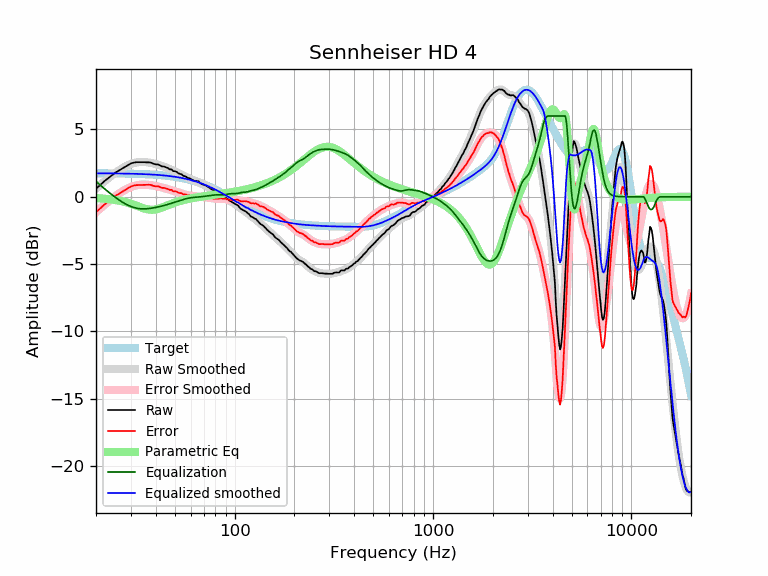

The data file committed next to this chart (first rows):
frequency, raw, error, smoothed, error_smoothed, equalization, parametric_eq, equalized_raw, equalized_smoothed, target
20, 0.59, -1.16, 0.60, -1.14, 1.14, -0.10, 1.73, 1.74, 1.74
21, 0.88, -0.87, 0.87, -0.87, 0.87, -0.12, 1.75, 1.74, 1.74
22, 1.15, -0.59, 1.13, -0.61, 0.61, -0.14, 1.76, 1.74, 1.74
23, 1.37, -0.37, 1.36, -0.38, 0.38, -0.17, 1.74, 1.74, 1.74
24, 1.58, -0.16, 1.58, -0.16, 0.16, -0.20, 1.74, 1.74, 1.74
25, 1.79, 0.05, 1.77, 0.04, -0.04, -0.24, 1.75, 1.73, 1.73
26, 1.94, 0.21, 1.95, 0.22, -0.22, -0.28, 1.72, 1.73, 1.73
27, 2.08, 0.35, 2.10, 0.38, -0.38, -0.33, 1.70, 1.73, 1.73
28, 2.22, 0.49, 2.24, 0.51, -0.51, -0.39, 1.70, 1.72, 1.72
29, 2.36, 0.64, 2.35, 0.63, -0.63, -0.45, 1.73, 1.72, 1.72
30, 2.48, 0.76, 2.44, 0.72, -0.72, -0.52, 1.75, 1.71, 1.71
31, 2.54, 0.83, 2.50, 0.80, -0.80, -0.59, 1.74, 1.71, 1.71
32, 2.57, 0.87, 2.55, 0.85, -0.85, -0.66, 1.72, 1.70, 1.70
33, 2.57, 0.87, 2.58, 0.88, -0.88, -0.74, 1.68, 1.70, 1.70
34, 2.57, 0.88, 2.59, 0.90, -0.90, -0.81, 1.67, 1.69, 1.69
35, 2.57, 0.89, 2.58, 0.90, -0.90, -0.87, 1.67, 1.68, 1.68
36, 2.56, 0.88, 2.57, 0.89, -0.89, -0.92, 1.66, 1.67, 1.67
37, 2.56, 0.89, 2.54, 0.88, -0.88, -0.95, 1.68, 1.66, 1.66
38, 2.53, 0.87, 2.51, 0.85, -0.85, -0.97, 1.67, 1.65, 1.65
39, 2.45, 0.80, 2.47, 0.83, -0.83, -0.96, 1.62, 1.64, 1.64
40, 2.41, 0.77, 2.43, 0.80, -0.80, -0.94, 1.61, 1.63, 1.63
41, 2.41, 0.78, 2.38, 0.76, -0.76, -0.90, 1.65, 1.62, 1.62
42, 2.34, 0.73, 2.34, 0.73, -0.73, -0.85, 1.61, 1.61, 1.61
43, 2.26, 0.66, 2.29, 0.69, -0.69, -0.80, 1.57, 1.60, 1.60
44, 2.25, 0.66, 2.23, 0.65, -0.65, -0.74, 1.60, 1.58, 1.58
45, 2.19, 0.62, 2.18, 0.61, -0.61, -0.69, 1.58, 1.57, 1.57
46, 2.14, 0.58, 2.12, 0.57, -0.57, -0.63, 1.57, 1.55, 1.55
47, 2.04, 0.50, 2.06, 0.53, -0.53, -0.58, 1.51, 1.54, 1.54
48, 2.04, 0.52, 2.01, 0.49, -0.49, -0.52, 1.55, 1.52, 1.52
49, 1.91, 0.40, 1.95, 0.44, -0.44, -0.48, 1.46, 1.50, 1.50
50, 1.90, 0.41, 1.89, 0.40, -0.40, -0.43, 1.50, 1.48, 1.48
51, 1.85, 0.38, 1.82, 0.36, -0.36, -0.39, 1.49, 1.46, 1.46
52, 1.75, 0.30, 1.76, 0.32, -0.32, -0.35, 1.43, 1.44, 1.44
53, 1.70, 0.28, 1.70, 0.28, -0.28, -0.32, 1.42, 1.42, 1.42
54, 1.67, 0.27, 1.64, 0.24, -0.24, -0.28, 1.42, 1.40, 1.40
55, 1.56, 0.18, 1.58, 0.21, -0.21, -0.25, 1.35, 1.38, 1.38
56, 1.53, 0.18, 1.52, 0.17, -0.17, -0.22, 1.35, 1.35, 1.35
57, 1.49, 0.16, 1.47, 0.14, -0.14, -0.20, 1.34, 1.33, 1.33
58, 1.39, 0.09, 1.42, 0.12, -0.12, -0.17, 1.27, 1.30, 1.30
59, 1.39, 0.11, 1.37, 0.09, -0.09, -0.15, 1.29, 1.27, 1.27
60, 1.32, 0.07, 1.32, 0.07, -0.07, -0.13, 1.24, 1.24, 1.24
61, 1.27, 0.05, 1.28, 0.06, -0.06, -0.11, 1.21, 1.22, 1.22
62, 1.21, 0.02, 1.23, 0.05, -0.05, -0.09, 1.16, 1.19, 1.19
63, 1.17, 0.01, 1.20, 0.04, -0.04, -0.07, 1.13, 1.16, 1.16
64, 1.17, 0.04, 1.16, 0.03, -0.03, -0.05, 1.13, 1.12, 1.12
65, 1.16, 0.07, 1.12, 0.02, -0.02, -0.04, 1.13, 1.09, 1.09
66, 1.14, 0.08, 1.07, 0.02, -0.02, -0.02, 1.12, 1.06, 1.06
67, 1.01, -0.02, 1.03, 0.01, -0.01, -0.01, 1.00, 1.02, 1.02
68, 0.96, -0.03, 0.99, -0.00, 0.00, 0.01, 0.96, 0.99, 0.99
69, 0.92, -0.04, 0.94, -0.01, 0.01, 0.02, 0.93, 0.95, 0.95
70, 0.89, -0.03, 0.89, -0.03, 0.03, 0.04, 0.91, 0.92, 0.92
71, 0.85, -0.03, 0.85, -0.04, 0.04, 0.05, 0.88, 0.88, 0.88
72, 0.82, -0.03, 0.80, -0.05, 0.05, 0.06, 0.87, 0.84, 0.84
73, 0.75, -0.06, 0.75, -0.06, 0.06, 0.08, 0.81, 0.81, 0.81
74, 0.72, -0.05, 0.69, -0.07, 0.07, 0.09, 0.79, 0.77, 0.77
75, 0.65, -0.08, 0.64, -0.09, 0.09, 0.10, 0.73, 0.73, 0.73
76, 0.58, -0.11, 0.59, -0.10, 0.10, 0.11, 0.68, 0.69, 0.69
77, 0.54, -0.11, 0.54, -0.11, 0.11, 0.12, 0.65, 0.65, 0.65
78, 0.48, -0.13, 0.49, -0.12, 0.12, 0.13, 0.60, 0.61, 0.61
79, 0.43, -0.14, 0.44, -0.13, 0.13, 0.15, 0.56, 0.57, 0.57
... 553 more rows
